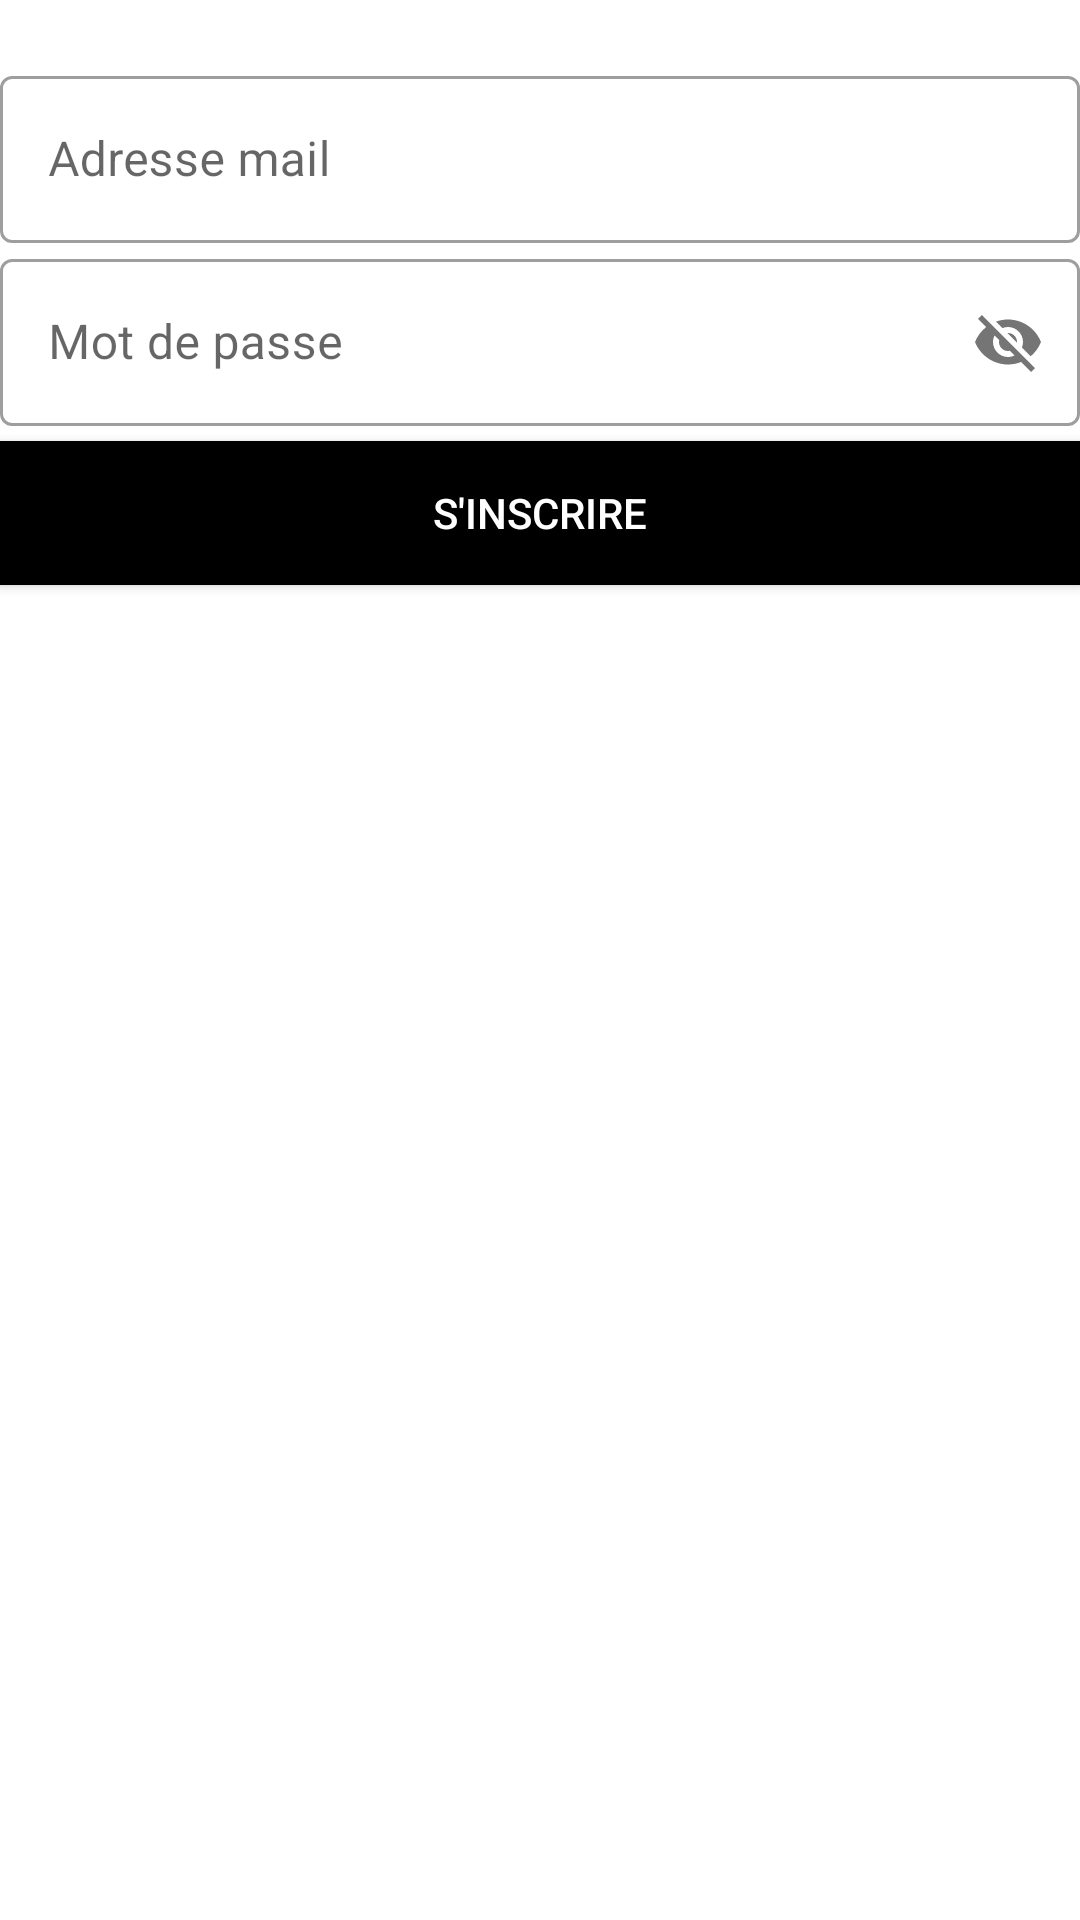

Here is an Android app screen rendered from its layout file. Give the layout XML and the strings, colors and styles it references.
<!-- AndroidManifest.xml: application theme Theme.Spire -->
<!-- res/layout/activity_register.xml -->
<?xml version="1.0" encoding="utf-8"?>
<LinearLayout xmlns:android="http://schemas.android.com/apk/res/android"
    android:layout_width="match_parent"
    android:layout_height="match_parent"
    xmlns:app="http://schemas.android.com/apk/res-auto"
    android:orientation="vertical"
    android:background="#FFF">

    <LinearLayout
        android:layout_width="match_parent"
        android:layout_height="wrap_content"
        android:layout_marginTop="20dp"
        android:layout_marginBottom="20dp"
        android:orientation="vertical">

        <com.google.android.material.textfield.TextInputLayout

            android:layout_width="match_parent"
            android:layout_height="wrap_content"
            android:inputType="textEmailAddress"
            style="@style/Widget.MaterialComponents.TextInputLayout.OutlinedBox"
            android:hint="Adresse mail">

            <com.google.android.material.textfield.TextInputEditText
                android:id="@+id/mail"
                android:layout_width="match_parent"
                android:layout_height="wrap_content"
                android:inputType="textEmailAddress"
                android:singleLine="true">

            </com.google.android.material.textfield.TextInputEditText>

        </com.google.android.material.textfield.TextInputLayout>

        <com.google.android.material.textfield.TextInputLayout

            android:layout_width="match_parent"
            android:layout_height="wrap_content"
            style="@style/Widget.MaterialComponents.TextInputLayout.OutlinedBox"
            android:hint="Mot de passe"
            app:passwordToggleEnabled="true">
            <com.google.android.material.textfield.TextInputEditText
                android:layout_width="match_parent"
                android:id="@+id/password"
                android:layout_height="wrap_content">

            </com.google.android.material.textfield.TextInputEditText>

        </com.google.android.material.textfield.TextInputLayout>

        <Button
            android:id="@+id/btn_register"
            android:layout_width="match_parent"
            android:layout_height="wrap_content"
            android:layout_marginTop="5dp"
            android:layout_marginBottom="5dp"
            android:background="#000"
            android:text="S'inscrire"
            android:textColor="#fff" />



    </LinearLayout>

</LinearLayout>
<!-- resources referenced by this layout -->
<resources>
  <style name="Theme.Spire" parent="Theme.MaterialComponents.DayNight.DarkActionBar">
          
          <item name="colorPrimary">@color/purple_500</item>
          <item name="colorPrimaryVariant">@color/purple_700</item>
          <item name="colorOnPrimary">@color/white</item>
          
          <item name="colorSecondary">@color/teal_200</item>
          <item name="colorSecondaryVariant">@color/teal_700</item>
          <item name="colorOnSecondary">@color/black</item>
          
          <item name="android:statusBarColor" tools:targetApi="l">?attr/colorPrimaryVariant</item>
          
      </style>
  <color name="purple_500">#FF6200EE</color>
  <color name="purple_700">#FF3700B3</color>
  <color name="white">#FFFFFFFF</color>
  <color name="teal_200">#FF03DAC5</color>
  <color name="teal_700">#FF018786</color>
  <color name="black">#FF000000</color>
</resources>
